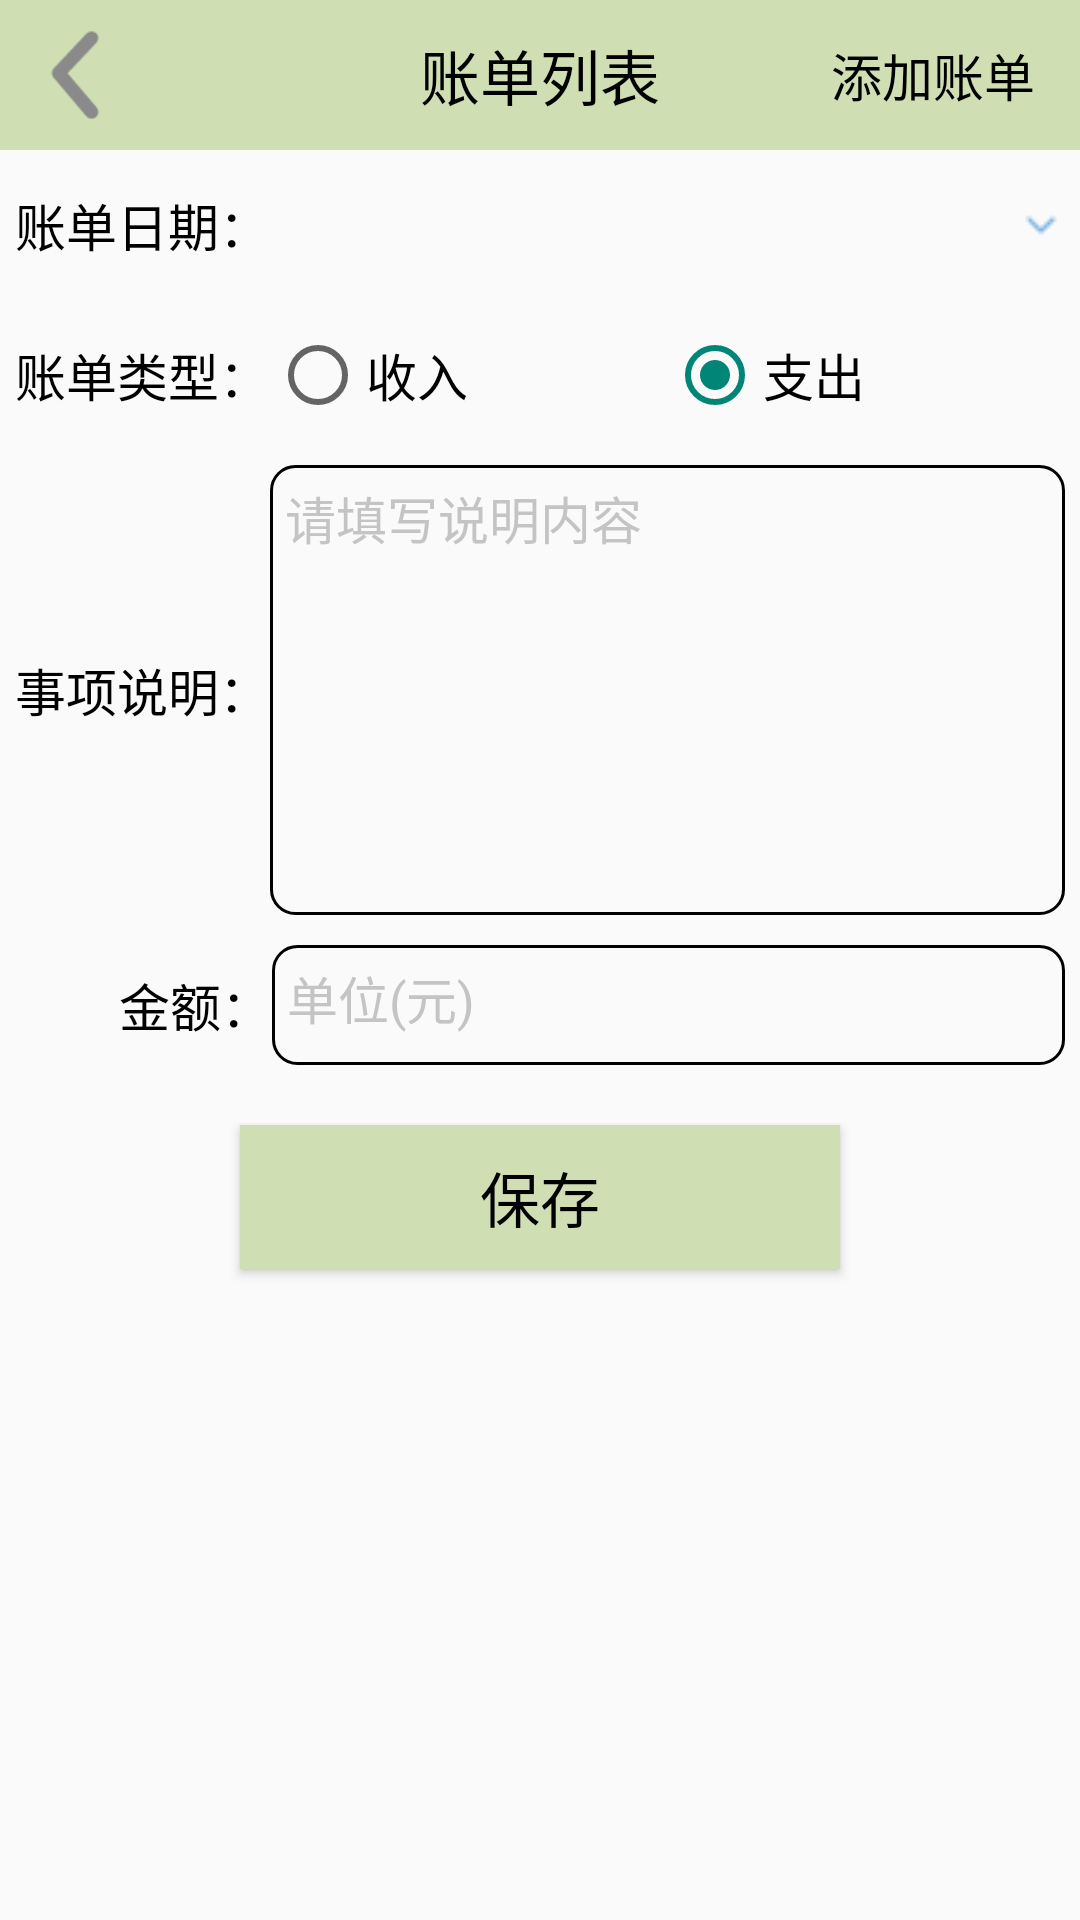

Layout XML and referenced resources for this Android screen:
<!-- AndroidManifest.xml: application theme Theme.Test1 -->
<!-- res/layout/activity_bill_add.xml -->
<?xml version="1.0" encoding="utf-8"?>
<LinearLayout xmlns:android="http://schemas.android.com/apk/res/android"
    xmlns:app="http://schemas.android.com/apk/res-auto"
    xmlns:tools="http://schemas.android.com/tools"
    android:layout_width="match_parent"
    android:layout_height="match_parent"
    tools:context="com.example.bill.BillAddActivity"
    android:orientation="vertical">

    <include layout="@layout/title_booking"/>

    <LinearLayout
        android:layout_width="match_parent"
        android:layout_height="40dp"
        android:layout_margin="5dp"
        android:orientation="horizontal">
        <TextView
            android:layout_width="wrap_content"
            android:layout_height="match_parent"
            android:gravity="center|end"
            android:text="账单日期："
            android:textSize="17sp"
            android:textColor="@color/black"/>
        <TextView
            android:id="@+id/tv_date"
            android:layout_width="match_parent"
            android:layout_height="match_parent"
            tools:text="2023-05-09"
            android:gravity="center"
            android:textColor="@color/black"
            android:textSize="17sp"
            android:drawableRight="@drawable/down2"/>
    </LinearLayout>

    <RadioGroup
        android:id="@+id/rg_type"
        android:layout_width="match_parent"
        android:layout_height="40dp"
        android:layout_margin="5dp"
        android:orientation="horizontal">
        <TextView
            android:layout_width="wrap_content"
            android:layout_height="match_parent"
            android:gravity="center|end"
            android:text="账单类型："
            android:textSize="17sp"
            android:textColor="@color/black"/>
        <RadioButton
            android:id="@+id/rbtn_input"
            android:layout_width="0dp"
            android:layout_height="match_parent"
            android:layout_weight="1"
            android:text="收入"
            android:textSize="17sp"
            android:gravity="start|center"
            android:textColor="@color/black"
            android:checked="false"/>
        <RadioButton
            android:id="@+id/rbtn_output"
            android:layout_width="0dp"
            android:layout_height="match_parent"
            android:layout_weight="1"
            android:text="支出"
            android:textSize="17sp"
            android:gravity="start|center"
            android:textColor="@color/black"
            android:checked="true"/>
    </RadioGroup>

    <LinearLayout
        android:layout_width="match_parent"
        android:layout_height="150dp"
        android:layout_margin="5dp"
        android:orientation="horizontal">
        <TextView
            android:layout_width="wrap_content"
            android:layout_height="match_parent"
            android:gravity="center|end"
            android:text="事项说明："
            android:textSize="17sp"
            android:textColor="@color/black"/>
        <EditText
            android:id="@+id/et_remark"
            android:layout_width="match_parent"
            android:layout_height="match_parent"
            android:background="@drawable/et_rect"
            android:hint="请填写说明内容"
            android:textColorHint="@color/grey"
            android:gravity="start|top"
            android:textSize="17sp"
            android:padding="5dp"
            android:textColor="@color/black"
            tools:text="买菜"/>
    </LinearLayout>

    <LinearLayout
        android:layout_width="match_parent"
        android:layout_height="40dp"
        android:layout_margin="5dp"
        android:orientation="horizontal">
        <TextView
            android:layout_width="wrap_content"
            android:layout_height="match_parent"
            android:gravity="center|end"
            android:text="&#8195;&#8195;金额："
            android:textSize="17sp"
            android:textColor="@color/black"/>
        <EditText
            android:id="@+id/et_amount"
            android:layout_width="0dp"
            android:layout_height="match_parent"
            android:layout_weight="2"
            android:background="@drawable/et_rect"
            android:hint="单位(元)"
            android:textColorHint="@color/grey"
            android:gravity="start|top"
            android:textSize="17sp"
            android:padding="5dp"
            android:textColor="@color/black"
            android:inputType="numberDecimal"
            tools:text=""/>
    </LinearLayout>
    <Button
        android:id="@+id/btn_save"
        android:layout_width="200dp"
        android:layout_height="wrap_content"
        android:layout_marginTop="15dp"
        android:layout_gravity="center"
        android:textSize="20sp"
        android:text="保存"
        android:background="@color/head"
        android:textColor="@color/black"/>


</LinearLayout>
<!-- res/layout/title_booking.xml (included above) -->
<?xml version="1.0" encoding="utf-8"?>
<RelativeLayout xmlns:android="http://schemas.android.com/apk/res/android"
    android:layout_width="match_parent"
    android:layout_height="50dp"
    android:background="@color/head">
    
    <ImageView
        android:id="@+id/iv_back"
        android:layout_width="50dp"
        android:layout_height="match_parent"
        android:src="@drawable/back"
        android:layout_alignParentLeft="true"
        android:padding="10dp"
        android:scaleType="fitCenter"/>
    <TextView
        android:id="@+id/tv_title"
        android:layout_width="wrap_content"
        android:layout_height="match_parent"
        android:text="账单列表"
        android:layout_centerInParent="true"
        android:gravity="center"
        android:textSize="20sp"
        android:textColor="@color/black"/>
    <TextView
        android:id="@+id/tv_option"
        android:layout_width="wrap_content"
        android:layout_height="match_parent"
        android:text="添加账单"
        android:layout_alignParentRight="true"
        android:gravity="center"
        android:paddingRight="15dp"
        android:textColor="@color/black"
        android:textSize="17sp"/>




</RelativeLayout>
<!-- resources referenced by this layout -->
<resources>
  <color name="black">#FF000000</color>
  <color name="grey">#AAAAAAAA</color>
  <color name="head">#CFDFB3</color>
  <!-- drawable back: png bitmap (drawable, 964 bytes) -->
  <!-- drawable down2: png bitmap (drawable, 214 bytes) -->
  <!-- drawable et_rect (drawable) -->
  <?xml version="1.0" encoding="utf-8"?>
  <shape xmlns:android="http://schemas.android.com/apk/res/android">
      <stroke android:width="1dp" android:color="@color/black"/>
      <corners android:radius="8dp"/>
  </shape>
  <style name="Theme.Test1" parent="Theme.MaterialComponents.DayNight.NoActionBar.Bridge">
          
          <item name="colorPrimary">@color/grey</item>
          <item name="colorPrimaryVariant">@color/head</item>
          <item name="colorOnPrimary">@color/white</item>
          
          <item name="colorSecondary">@color/teal_200</item>
          <item name="colorSecondaryVariant">@color/teal_700</item>
          <item name="colorOnSecondary">@color/black</item>
          
          <item name="android:statusBarColor">?attr/colorPrimaryVariant</item>
          
      </style>
  <color name="white">#FFFFFFFF</color>
  <color name="teal_200">#FF03DAC5</color>
  <color name="teal_700">#FF018786</color>
</resources>
